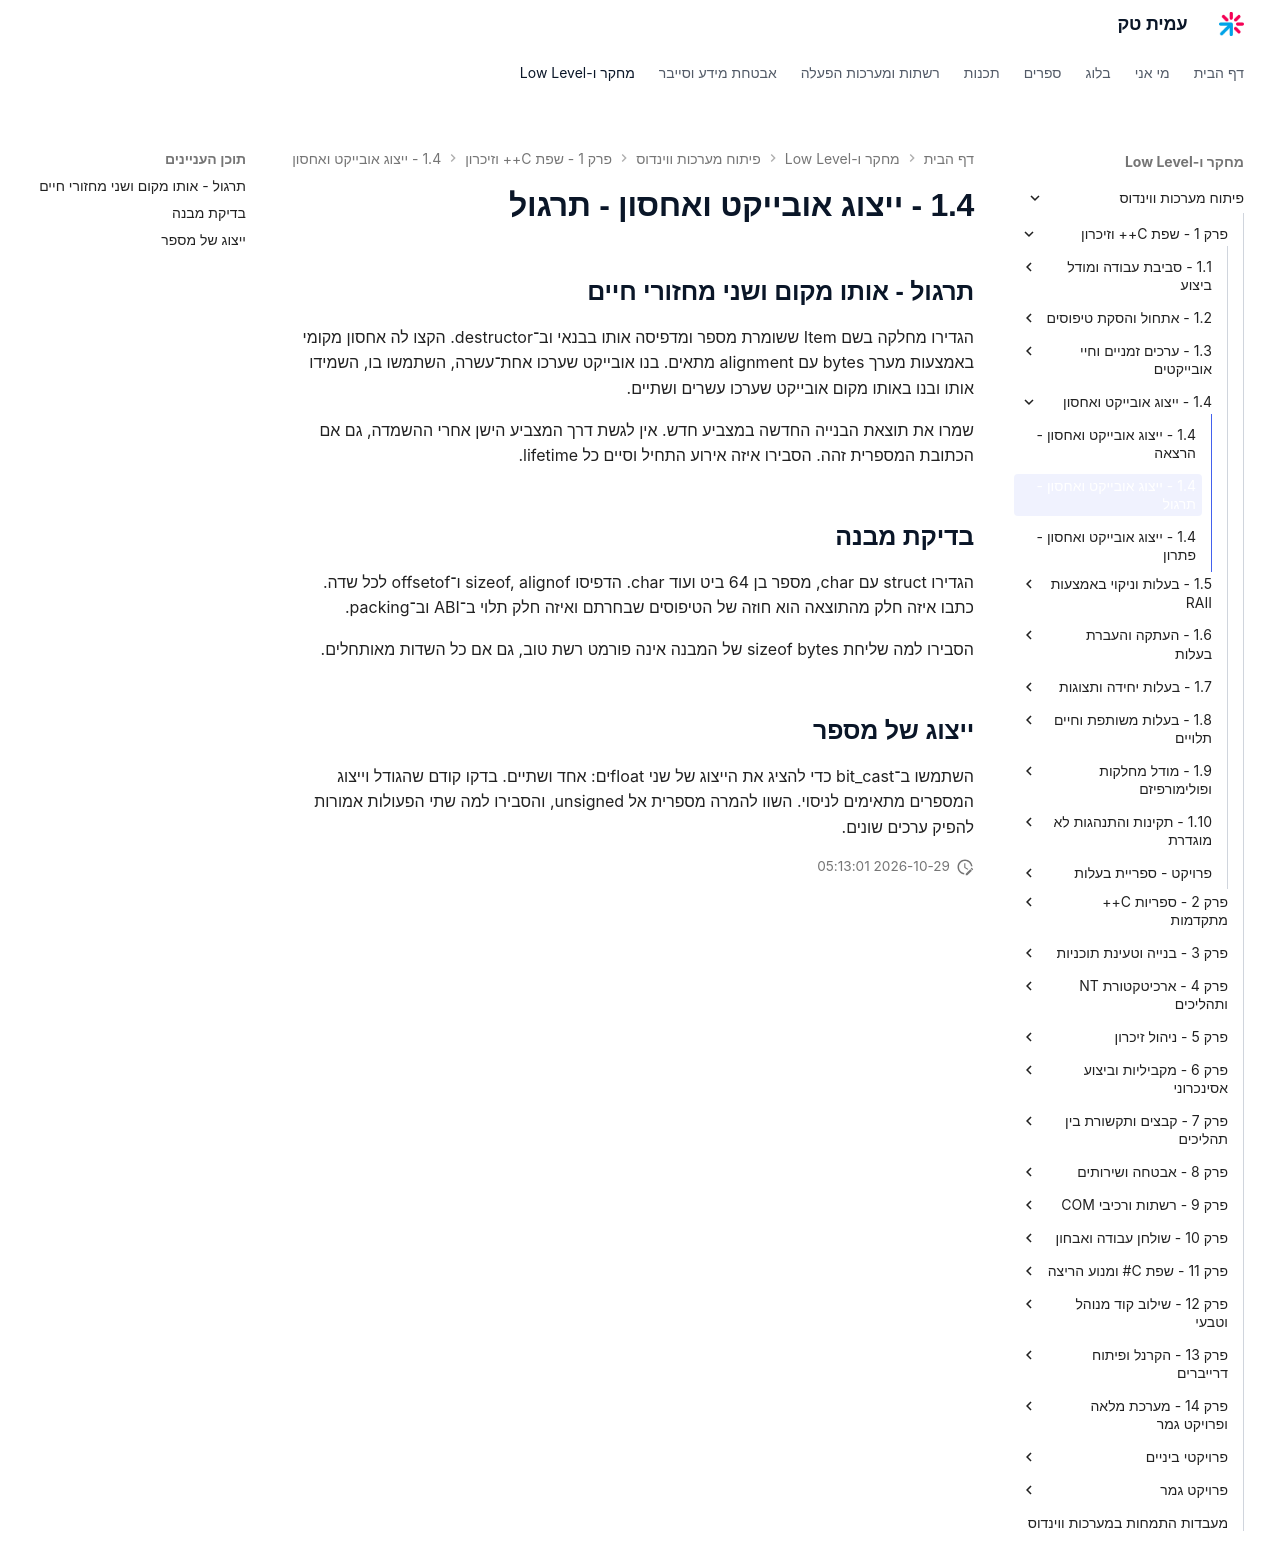

repository: AmitPinchasi/amittech · page: פיתוח-מערכות-ווינדוס/1 - שפת C++ וזיכרון/1.4 - ייצוג אובייקט ואחסון/1.4 - ייצוג אובייקט ואחסון - תרגול/index.html · generator: mkdocs

## תרגול - אותו מקום ושני מחזורי חיים

הגדירו מחלקה בשם Item ששומרת מספר ומדפיסה אותו בבנאי וב־destructor. הקצו לה אחסון מקומי באמצעות מערך bytes עם alignment מתאים. בנו אובייקט שערכו אחת־עשרה, השתמשו בו, השמידו אותו ובנו באותו מקום אובייקט שערכו עשרים ושתיים.

שמרו את תוצאת הבנייה החדשה במצביע חדש. אין לגשת דרך המצביע הישן אחרי ההשמדה, גם אם הכתובת המספרית זהה. הסבירו איזה אירוע התחיל וסיים כל lifetime.

## בדיקת מבנה

הגדירו struct עם char, מספר בן 64 ביט ועוד char. הדפיסו sizeof, alignof ו־offsetof לכל שדה. כתבו איזה חלק מהתוצאה הוא חוזה של הטיפוסים שבחרתם ואיזה חלק תלוי ב־ABI וב־packing.

הסבירו למה שליחת sizeof bytes של המבנה אינה פורמט רשת טוב, גם אם כל השדות מאותחלים.

## ייצוג של מספר

השתמשו ב־bit_cast כדי להציג את הייצוג של שני floatים: אחד ושתיים. בדקו קודם שהגודל וייצוג המספרים מתאימים לניסוי. השוו להמרה מספרית אל unsigned, והסבירו למה שתי הפעולות אמורות להפיק ערכים שונים.
